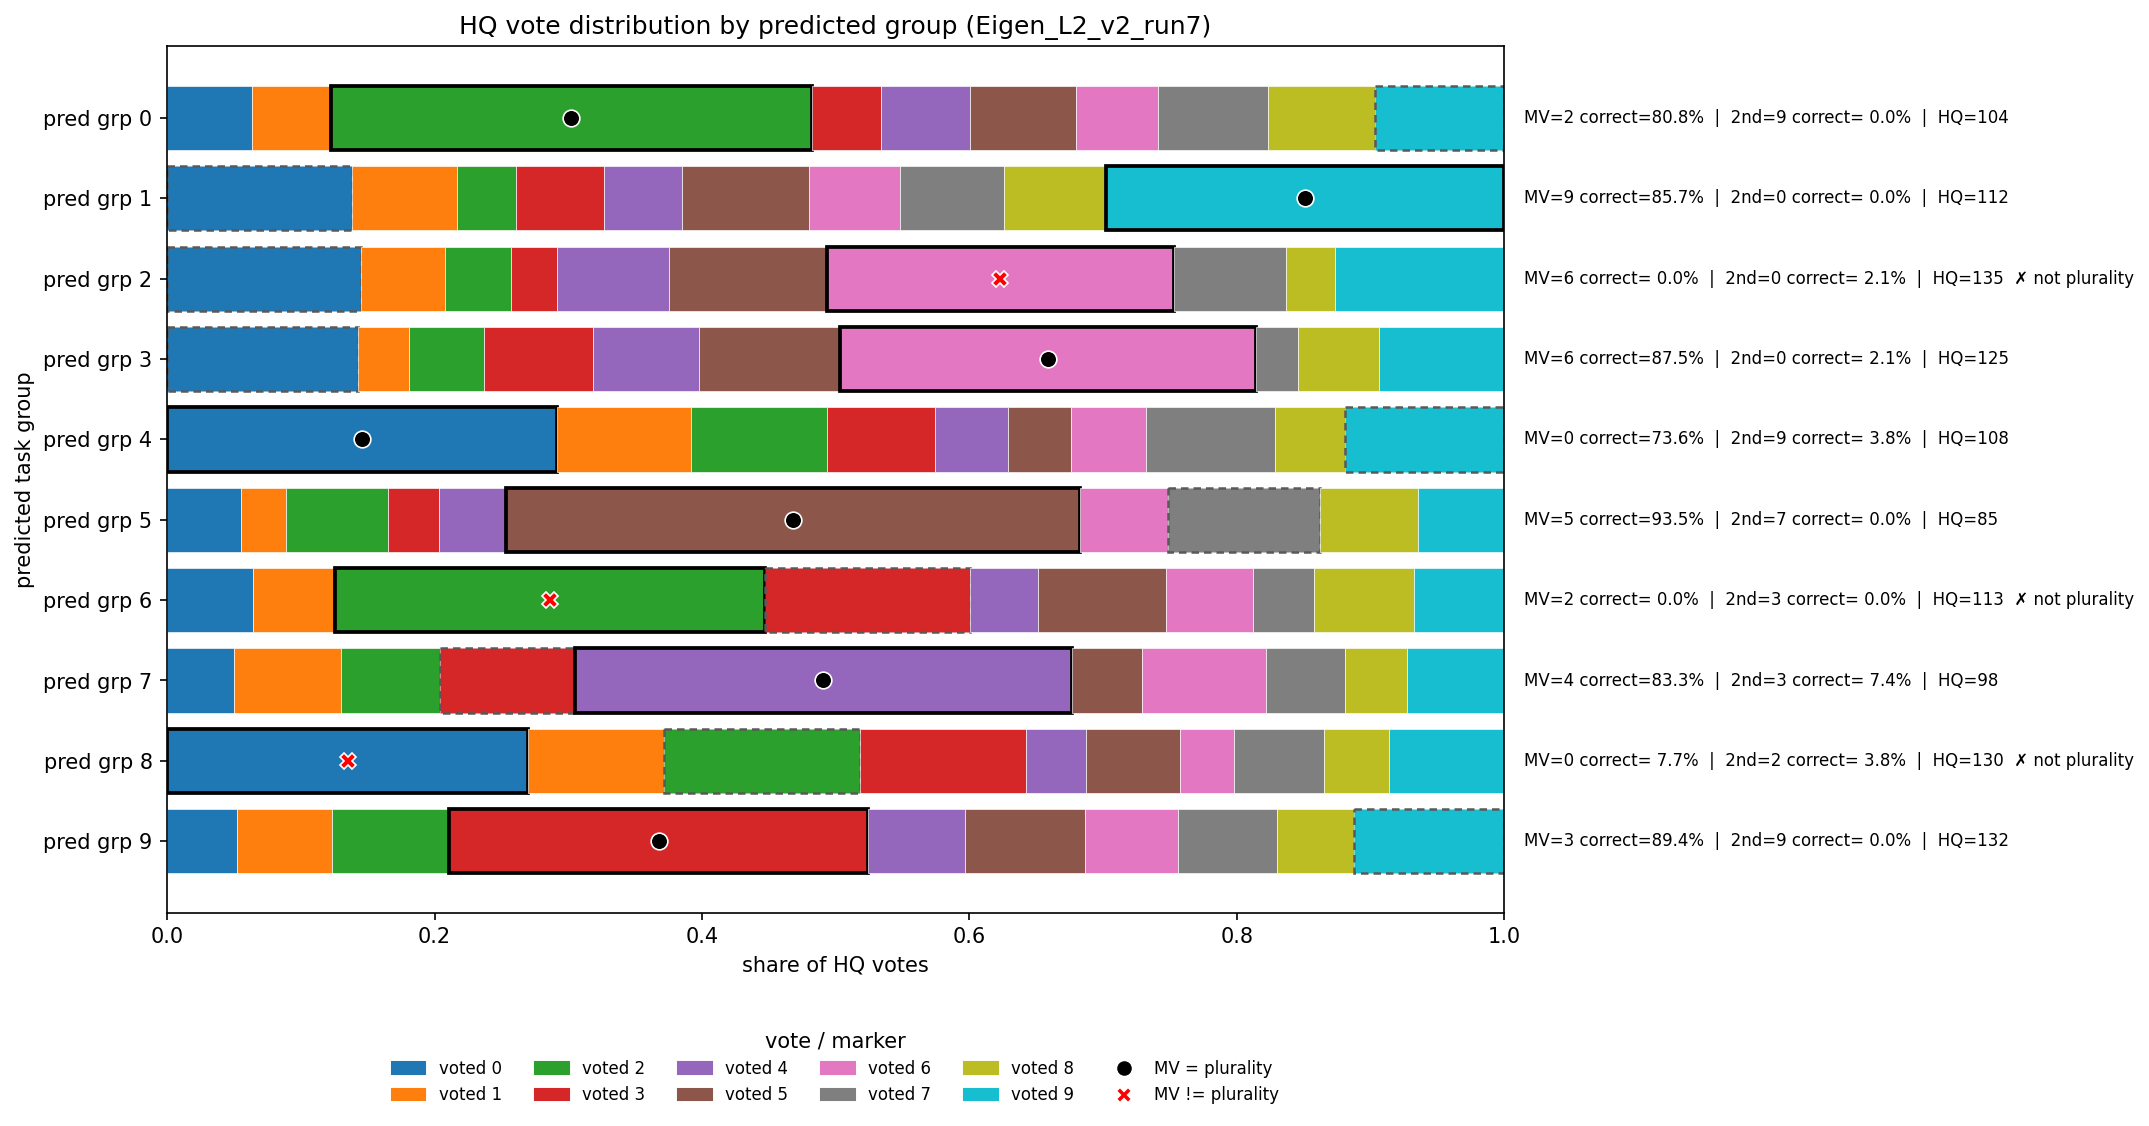

Source data for this figure (header and first rows):
voted_0, voted_1, voted_2, voted_3, voted_4, voted_5, voted_6, voted_7, voted_8, voted_9, mv_label, mv_correct_frac, second_label, second_correct_frac, plurality, n_votes, n_tasks
343, 318, 1946, 281, 359, 428, 334, 446, 431, 522, 2, 0.8077, 9, 0.0000, 2, 5408, 52
760, 430, 244, 359, 322, 521, 371, 427, 418, 1636, 9, 0.8571, 0, 0.0000, 9, 5488, 49
938, 410, 321, 222, 543, 764, 1680, 545, 236, 821, 6, 0.0000, 0, 0.0208, 1, 6480, 48
855, 230, 339, 485, 476, 633, 1870, 187, 362, 563, 6, 0.8750, 0, 0.0208, 6, 6000, 48
1671, 573, 580, 465, 309, 271, 324, 550, 301, 680, 0, 0.7358, 9, 0.0377, 0, 5724, 53
215, 132, 300, 149, 195, 1680, 255, 447, 285, 252, 5, 0.9348, 7, 0.0000, 5, 3910, 46
368, 356, 1852, 884, 296, 548, 376, 265, 432, 386, 2, 0.0000, 3, 0.0000, 7, 5763, 51
266, 422, 391, 535, 1968, 275, 492, 312, 247, 384, 4, 0.8333, 3, 0.0741, 4, 5292, 54
1827, 683, 994, 841, 300, 474, 273, 459, 328, 581, 0, 0.0769, 2, 0.0385, 8, 6760, 52
326, 437, 547, 1944, 449, 555, 435, 456, 358, 697, 3, 0.8936, 9, 0.0000, 3, 6204, 47
